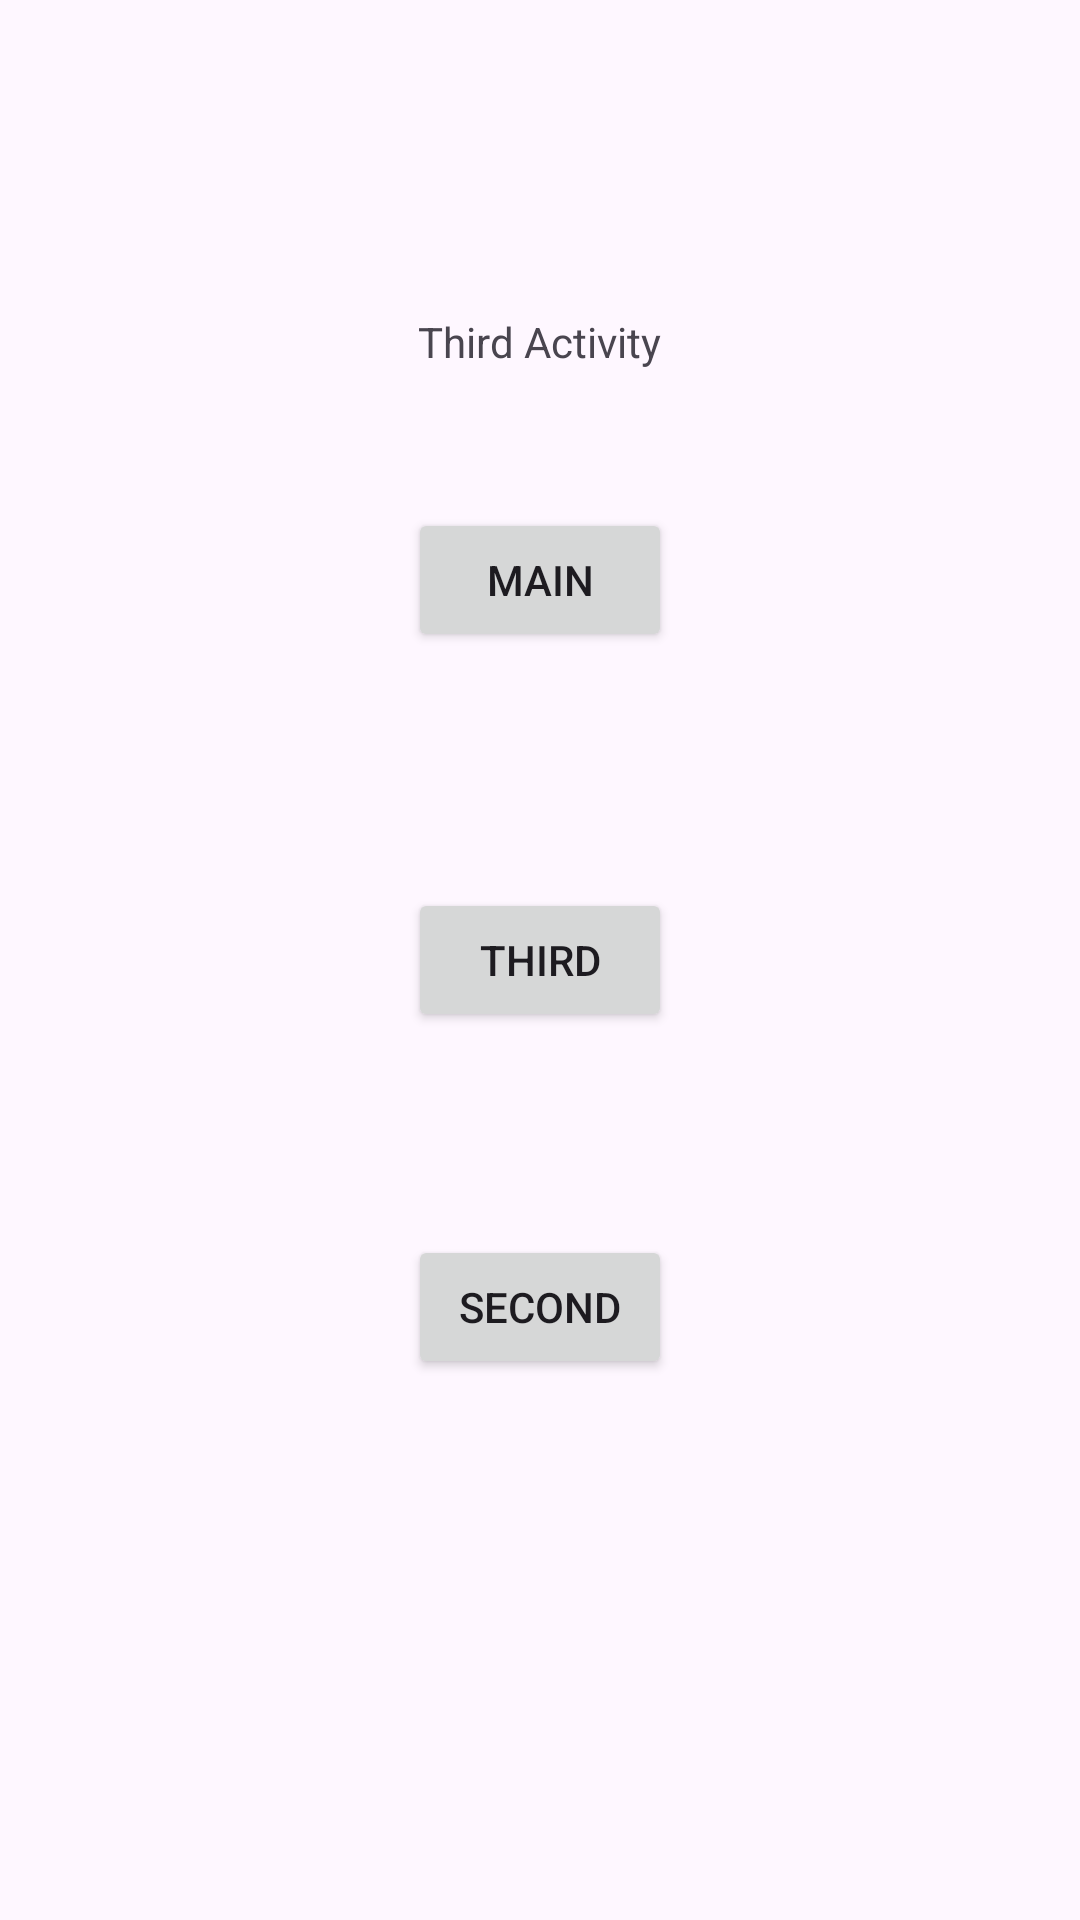

Produce the Android XML layout that renders to this screen, including the resource entries it uses.
<!-- AndroidManifest.xml: application theme Theme.DroidPlayGroundJava -->
<!-- res/layout/activity_third.xml -->
<?xml version="1.0" encoding="utf-8"?>
<androidx.constraintlayout.widget.ConstraintLayout xmlns:android="http://schemas.android.com/apk/res/android"
    xmlns:app="http://schemas.android.com/apk/res-auto"
    xmlns:tools="http://schemas.android.com/tools"
    android:layout_width="match_parent"
    android:layout_height="match_parent"
    tools:context=".ThirdActivity">

    <Button
        android:id="@+id/button_third"
        android:layout_width="wrap_content"
        android:layout_height="wrap_content"
        android:text="Third"
        app:layout_constraintBottom_toBottomOf="parent"
        app:layout_constraintEnd_toEndOf="parent"
        app:layout_constraintStart_toStartOf="parent"
        app:layout_constraintTop_toTopOf="parent" />

    <Button
        android:id="@+id/button_third_main"
        android:layout_width="wrap_content"
        android:layout_height="wrap_content"
        android:text="Main"
        app:layout_constraintBottom_toBottomOf="parent"
        app:layout_constraintEnd_toEndOf="parent"
        app:layout_constraintStart_toStartOf="parent"
        app:layout_constraintTop_toTopOf="parent"
        app:layout_constraintVertical_bias="0.286" />

    <Button
        android:id="@+id/button_third_second"
        android:layout_width="wrap_content"
        android:layout_height="wrap_content"
        android:layout_marginTop="347dp"
        android:text="Second"
        app:layout_constraintBottom_toBottomOf="parent"
        app:layout_constraintEnd_toEndOf="parent"
        app:layout_constraintStart_toStartOf="parent"
        app:layout_constraintTop_toTopOf="parent"
        app:layout_constraintVertical_bias="0.264" />

    <TextView
        android:id="@+id/textView_third"
        android:layout_width="122dp"
        android:layout_height="44dp"
        android:layout_marginTop="92dp"
        android:text="Third Activity"
        android:gravity="center"
        app:layout_constraintEnd_toEndOf="parent"
        app:layout_constraintHorizontal_bias="0.498"
        app:layout_constraintStart_toStartOf="parent"
        app:layout_constraintTop_toTopOf="parent" />

</androidx.constraintlayout.widget.ConstraintLayout>
<!-- resources referenced by this layout -->
<resources>
  <style name="Theme.DroidPlayGroundJava" parent="Base.Theme.DroidPlayGroundJava" />
  <style name="Base.Theme.DroidPlayGroundJava" parent="Theme.Material3.DayNight.NoActionBar">
          
          
      </style>
</resources>
